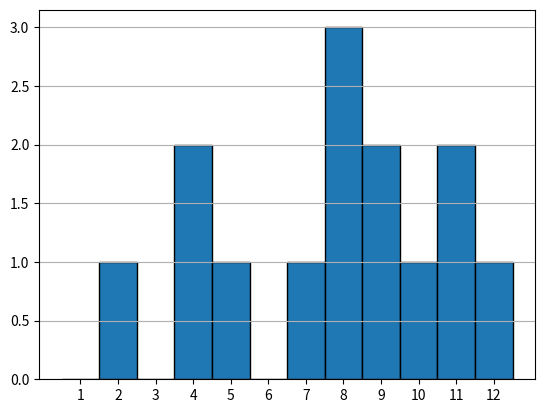

Write the Python code that produced this figure.
import matplotlib.pyplot as plt
import numpy as np


class solution():
    def __init__(self, height):
        self.height = np.array(height)
        self.n = len(height)

    def plot(self):
        x = np.arange(self.n) + 1
        plt.bar(x, height=self.height, width=1, tick_label=x, edgecolor='black')
        plt.grid(axis='y')
        plt.show()

    def solver(self):
        sum_rain = 0
        # i点的值等于左右两侧的高度最小值- height[i]
        for i in range(self.n):
            if i != 0 and i != self.n - 1:
                # 将height切成两段，取左右两侧的最大值，雨水量等于min(max_left,max_right)-height[i]
                max_left = max(height[:i])
                max_right = max(height[i + 1:])
                sum_rain += min(max_left, max_right) - height[i] if min(max_left, max_right) > height[i] else 0
        return sum_rain

    def main(self):
        self.plot()
        self.result = self.solver()


if __name__ == '__main__':
    height = [0, 1, 0, 2, 1, 0, 1, 3, 2, 1, 2, 1]
    # height = [4,2,0,3,2,5]
    drop_rain = solution(height)
    drop_rain.main()
    print('Rain Volume is:\t', drop_rain.result)